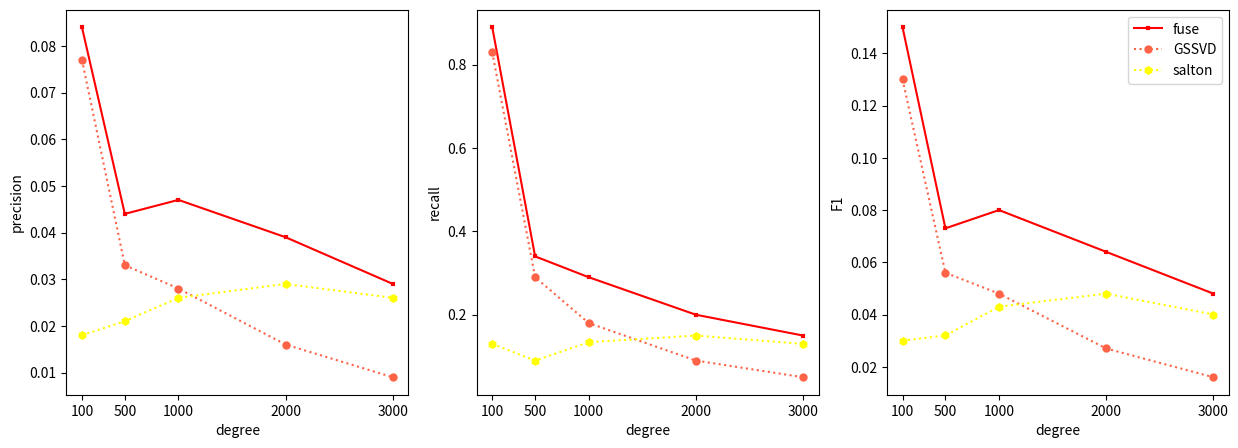

Python code for this plot: (Note: this script raises an exception after producing the figure.)
# -*- coding: utf-8 -*-
"""
Created on Sat Mar 23 16:47:15 2019

@author: puffy
"""
import os
import matplotlib.pyplot as plt
import numpy as np

#推荐长度为50
x = [100,500,1000,2000,3000]

F1_fuse = [0.15, 0.073, 0.08, 0.064, 0.048]
F1_ggsvd = [0.13, 0.056, 0.048, 0.027, 0.016]
F1_salton = [0.03, 0.032, 0.043, 0.048, 0.04]

precision_fuse = [0.084, 0.044, 0.047, 0.039, 0.029]
precision_ggsvd = [0.077, 0.033, 0.028, 0.016, 0.009]
precision_salton = [0.018, 0.021, 0.026, 0.029, 0.026]

recall_fuse = [0.89, 0.34, 0.29, 0.2, 0.15]
recall_ggsvd = [0.83, 0.29, 0.18, 0.09, 0.05]
recall_salton = [0.13, 0.09, 0.134, 0.15, 0.13]


fig = plt.figure(num=3, figsize=(15, 5))

plt.subplot(1,3,1)
plt.plot(x, precision_fuse,'-+', color='red', linewidth=1.5, markersize=3,markeredgewidth=3, label = 'fuse')
plt.plot(x, precision_ggsvd,'-o', color = 'tomato', linewidth = 1.5,linestyle = ':', markersize=3,markeredgewidth=3, label ='GSSVD')
plt.plot(x, precision_salton, '-h', color = 'yellow',linewidth = 1.5,linestyle = ':', markersize=3,markeredgewidth=3, label = 'salton')

plt.xlabel('degree')
plt.ylabel('precision')
plt.xticks(x)
#plt.legend(loc=0, ncol=2)

plt.subplot(1,3,2)
plt.plot(x, recall_fuse,'-+', color='red', linewidth=1.5, markersize=3, markeredgewidth=3, label = 'fuse')
plt.plot(x, recall_ggsvd,'-o', color = 'tomato', linewidth = 1.5, linestyle = ':', markersize=3,markeredgewidth=3, label ='GSSVD')
plt.plot(x, recall_salton, '-h', color = 'yellow',linewidth = 1.5, linestyle = ':', markersize=3,markeredgewidth=3, label = 'salton')

plt.xlabel('degree')
plt.ylabel('recall')
plt.xticks(x)

plt.subplot(1,3,3)
plt.plot(x, F1_fuse,'-+', color='red', linewidth=1.5, markersize=3, markeredgewidth=3, label = 'fuse')
plt.plot(x, F1_ggsvd,'-o', color = 'tomato', linewidth = 1.5, linestyle = ':', markersize=3,markeredgewidth=3, label ='GSSVD')
plt.plot(x, F1_salton, '-h', color = 'yellow',linewidth = 1.5, linestyle = ':', markersize=3,markeredgewidth=3, label = 'salton')

plt.xlabel('degree')
plt.ylabel('F1')
plt.xticks(x)


plt.legend(loc=0, ncol=1)

plt.subplots_adjust(wspace =0.2)
plt.show()

outdir = r"C:\data\linkPre_v2\linkPre\data_sto\pic"
outpath = os.path.join(outdir,"precision_recall_new.svg")

fig.savefig(outpath, bbox_inches = 'tight')